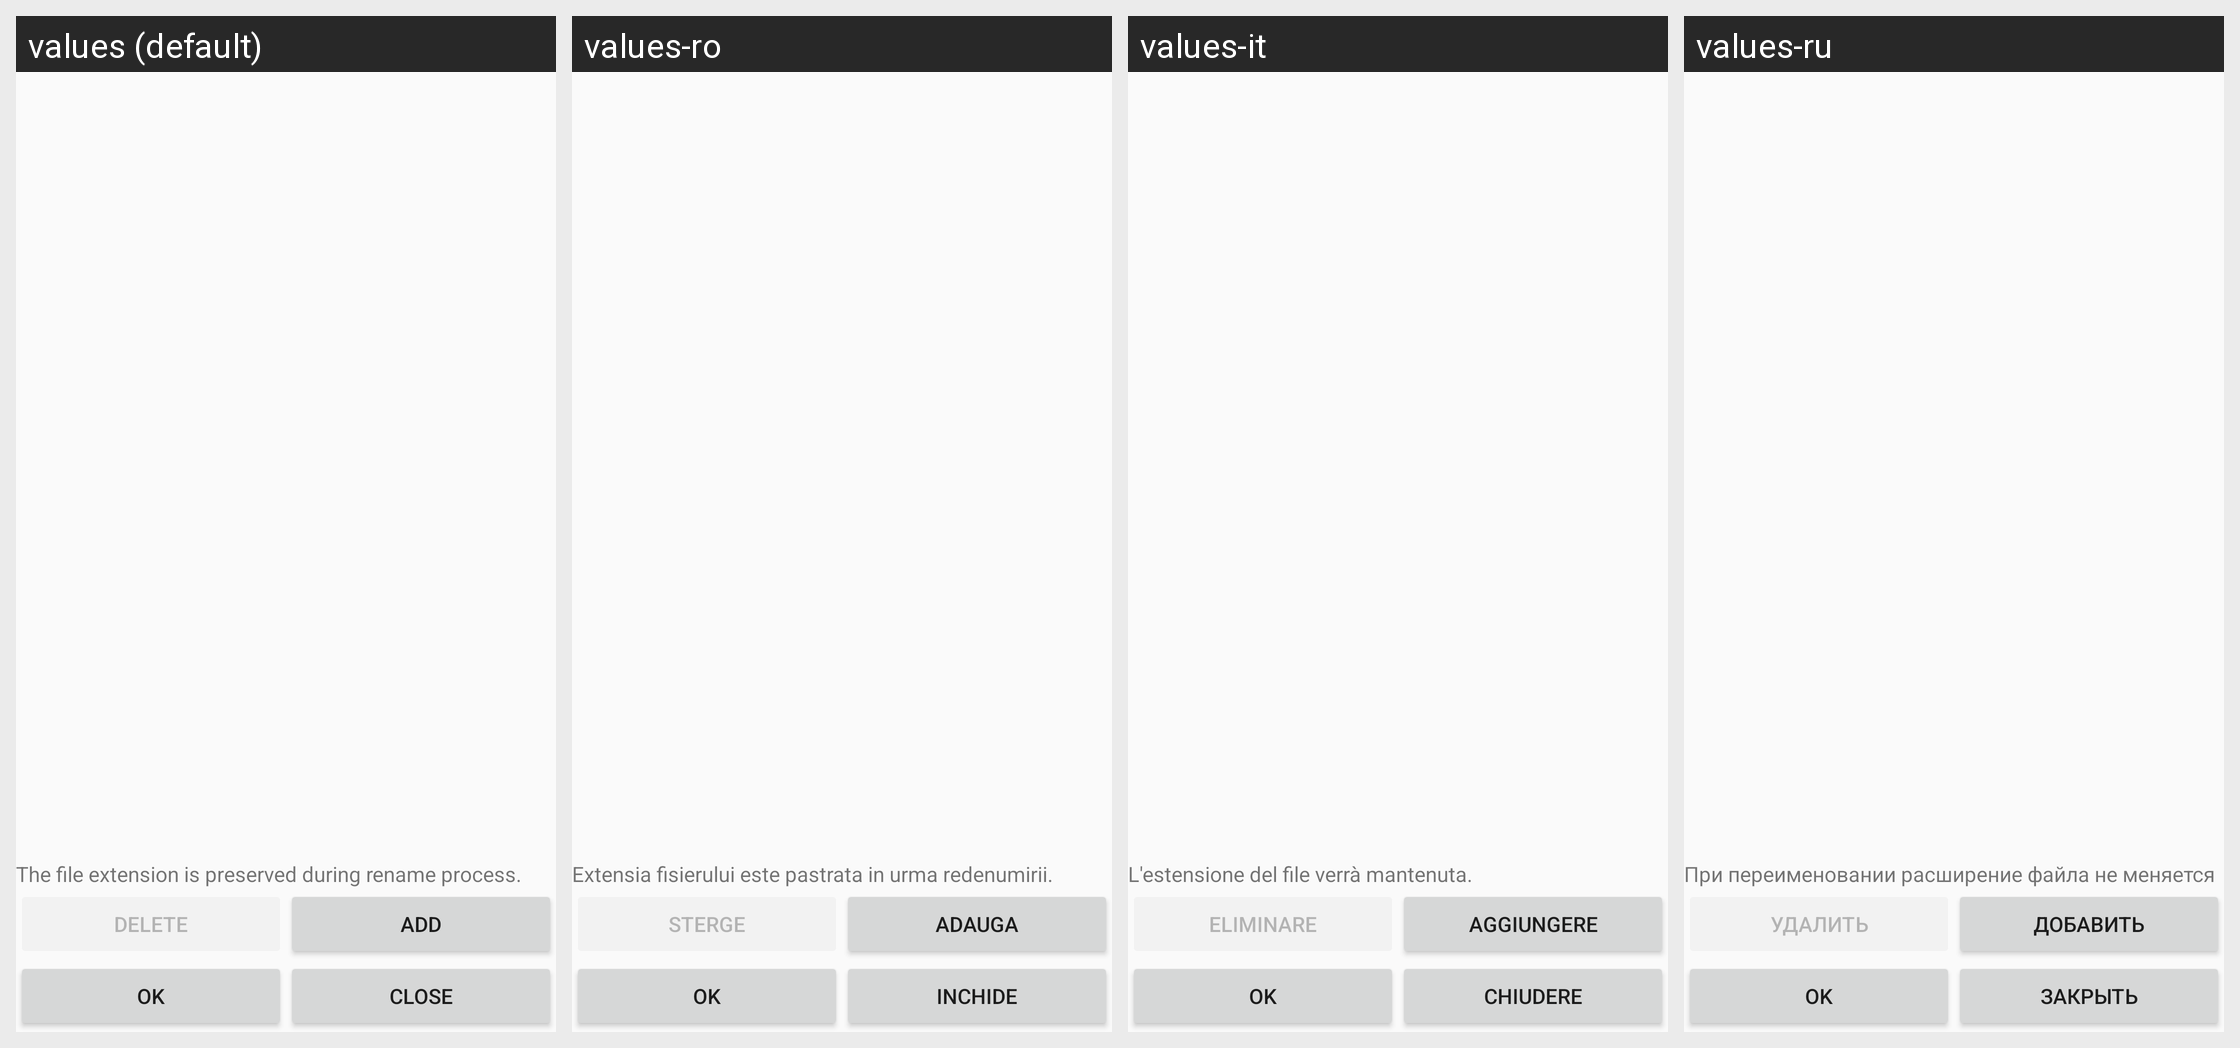

The Android screen above is rendered under several locales of the same app. Produce the string resources it draws, with the default and per-locale values.
Android screen res/layout/items_list_dialog_layout.xml rendered under 4 locales, left to right: values (default), values-ro, values-it, values-ru. Device: Nexus 5 (rendered at 1080×1920; each locale shown at half size, 540×960, under a caption strip naming it); theme AppThemeLight.
Other locales in the repository, not shown: values-ckb, values-de, values-es, values-fr, values-hu, values-ja, values-nb-rNO, values-nl, values-pl, values-pt, values-pt-rBR, values-th, values-uk, values-zh-rCN.
Strings drawn on this screen, with the default value and each locale's value (text and hints the layout hard-codes, and strings that could not be matched under every locale, appear in the picture but are not listed):

delete
  values: Delete
  values-ro: Sterge
  values-it: Eliminare
  values-ru: Удалить

add
  values: Add
  values-ro: Adauga
  values-it: Aggiungere
  values-ru: Добавить

ok
  values: OK
  values-ro: OK
  values-it: OK
  values-ru: OK  [not translated; the default value is used]

close
  values: Close
  values-ro: Inchide
  values-it: Chiudere
  values-ru: Закрыть
